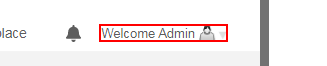
Task: Test Automation Project
Workflow: Verify_Expression_With_Operator_PositiveCase

Step 1: get-text from the link 'welcome'

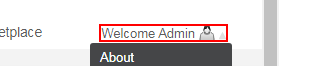
Step 2: click on the link 'welcome'
